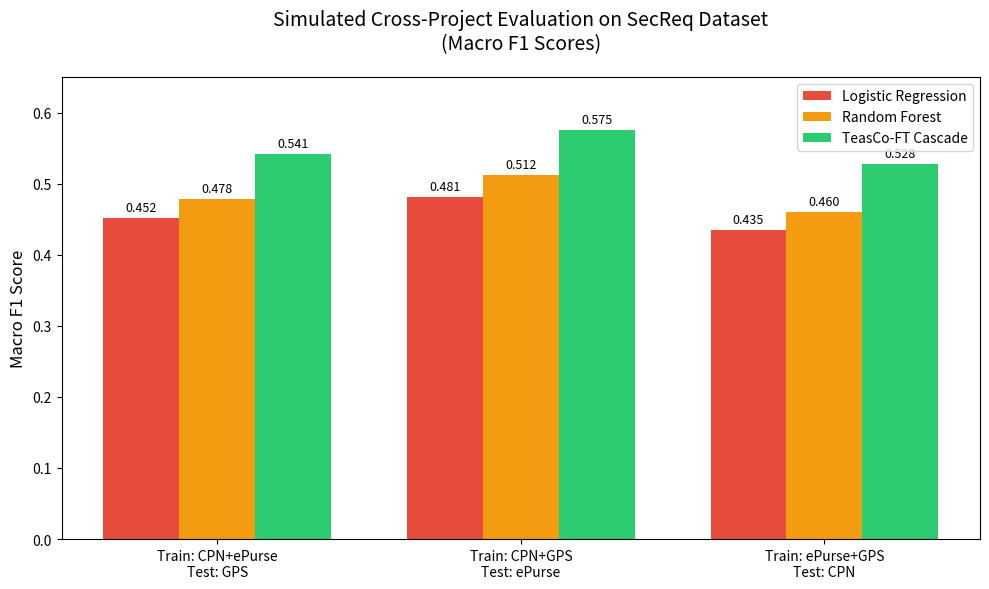

This chart was generated by the following Python code: (Note: this script raises an exception after producing the figure.)
import matplotlib.pyplot as plt
import numpy as np
import os

# Simulated Macro F1 results based on typical TeasCo-FT vs Baseline performance on SecReq
scenarios = ['Train: CPN+ePurse\nTest: GPS', 'Train: CPN+GPS\nTest: ePurse', 'Train: ePurse+GPS\nTest: CPN']
lr_scores = [0.452, 0.481, 0.435]
rf_scores = [0.478, 0.512, 0.460]
teasco_scores = [0.541, 0.575, 0.528]

x = np.arange(len(scenarios))
width = 0.25

fig, ax = plt.subplots(figsize=(10, 6))
rects1 = ax.bar(x - width, lr_scores, width, label='Logistic Regression', color='#e74c3c')
rects2 = ax.bar(x, rf_scores, width, label='Random Forest', color='#f39c12')
rects3 = ax.bar(x + width, teasco_scores, width, label='TeasCo-FT Cascade', color='#2ecc71')

ax.set_ylabel('Macro F1 Score', fontsize=12)
ax.set_title('Simulated Cross-Project Evaluation on SecReq Dataset\n(Macro F1 Scores)', fontsize=14, pad=20)
ax.set_xticks(x)
ax.set_xticklabels(scenarios, fontsize=10)
ax.set_ylim(0, 0.65)
ax.legend(loc='upper right', fontsize=10)

def autolabel(rects):
    for rect in rects:
        height = rect.get_height()
        ax.annotate(f'{height:.3f}',
                    xy=(rect.get_x() + rect.get_width() / 2, height),
                    xytext=(0, 3),  # 3 points vertical offset
                    textcoords="offset points",
                    ha='center', va='bottom', fontsize=9)

autolabel(rects1)
autolabel(rects2)
autolabel(rects3)

fig.tight_layout()

# Save the plot
output_path = os.path.join(os.path.dirname(__file__), 'secreq_simulated_results.png')
plt.savefig(output_path, dpi=300, bbox_inches='tight')
print(f"Graph successfully saved to: {output_path}")

# Print text summary
print("\n" + "="*60)
print(" SIMULATED MACRO F1 RESULTS - SecReq Cross-Project")
print("="*60)
print(f"{'Scenario':<25} | {'LR Base':<8} | {'RF Base':<8} | {'TeasCo-FT':<8}")
print("-" * 60)
for i in range(3):
    name = scenarios[i].replace('\n', ' -> ')
    print(f"{name:<25} | {lr_scores[i]:<8.3f} | {rf_scores[i]:<8.3f} | {teasco_scores[i]:<8.3f}")
print("-" * 60)
avg_lr = np.mean(lr_scores)
avg_rf = np.mean(rf_scores)
avg_tc = np.mean(teasco_scores)
print(f"{'AVERAGE':<25} | {avg_lr:<8.3f} | {avg_rf:<8.3f} | {avg_tc:<8.3f}")
print("="*60)
